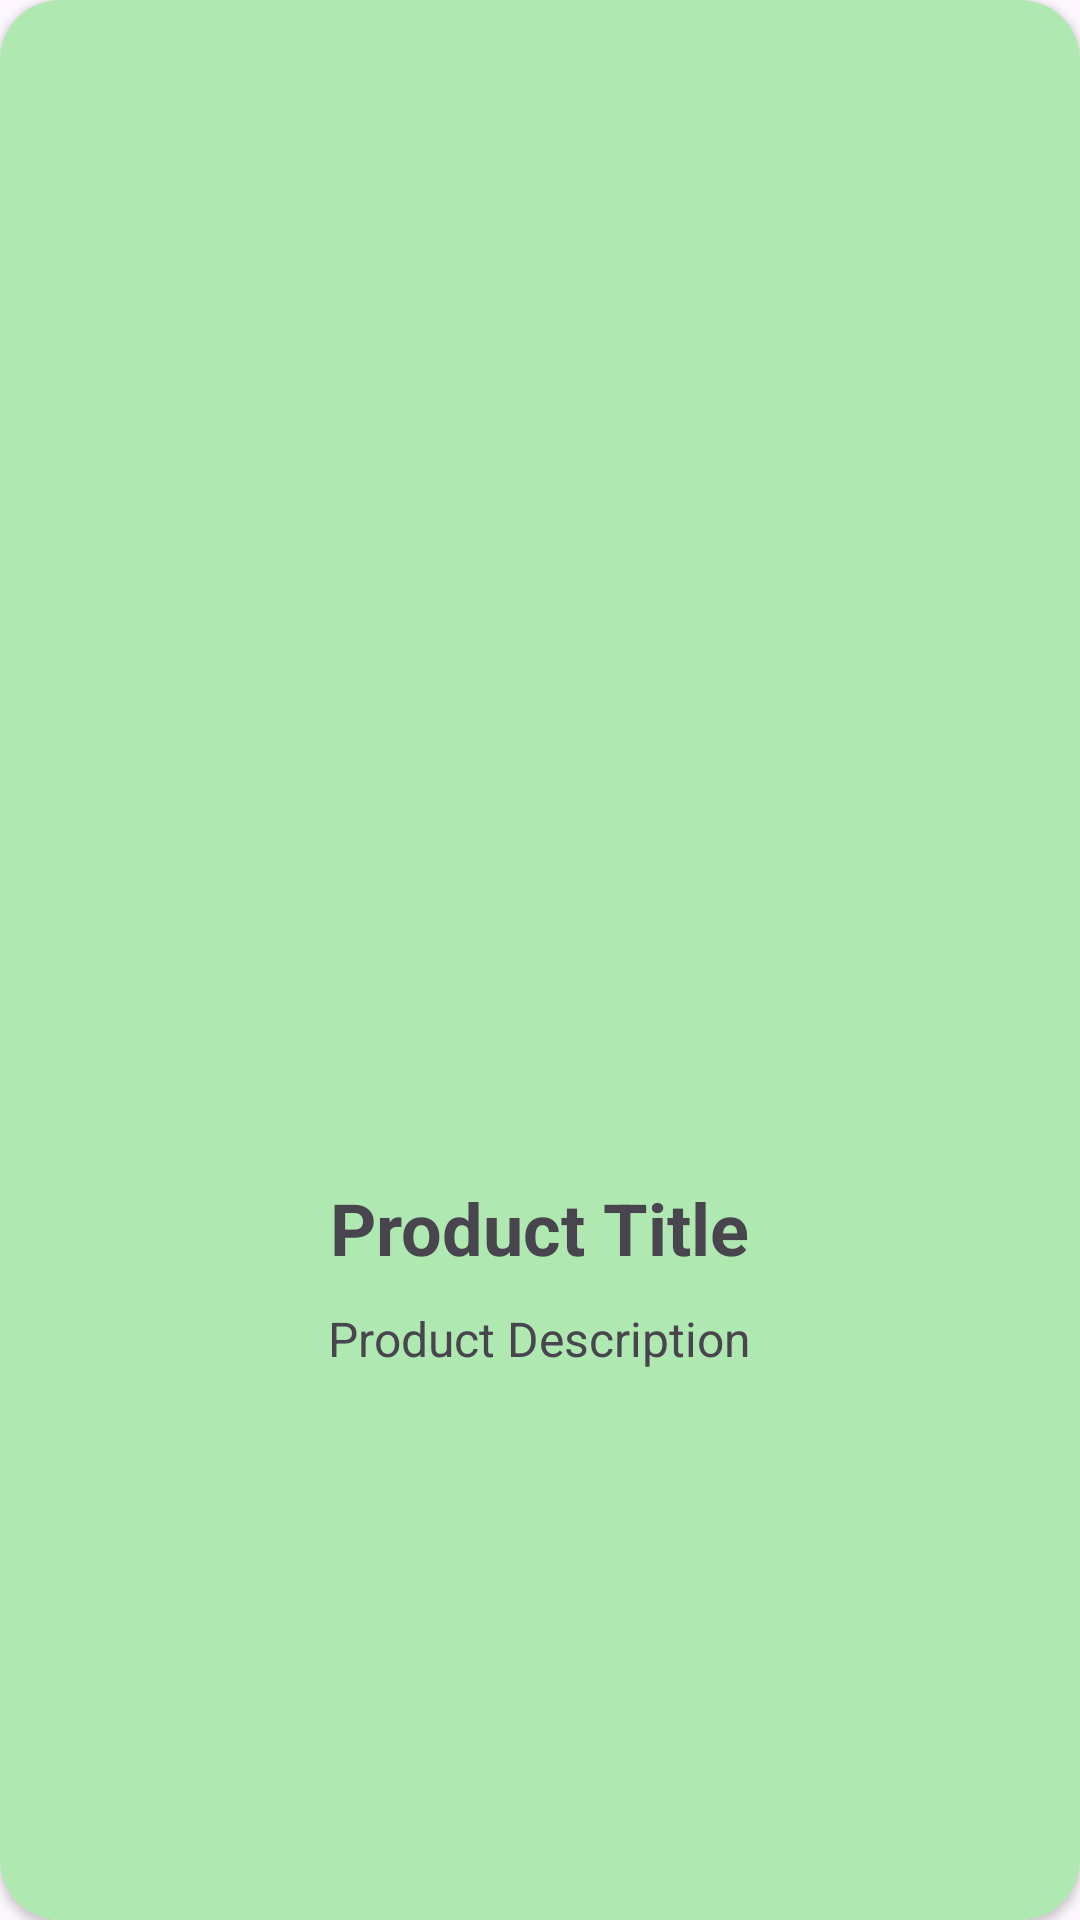

Reconstruct the res/layout file that produces this screen, plus the resources it refers to.
<!-- AndroidManifest.xml: application theme Theme.SimpleAPP2 -->
<!-- res/layout/activity_product_description.xml -->
<?xml version="1.0" encoding="utf-8"?>
<androidx.cardview.widget.CardView xmlns:android="http://schemas.android.com/apk/res/android"
    android:layout_width="match_parent"
    android:layout_height="wrap_content"
    xmlns:app="http://schemas.android.com/apk/res-auto"
    android:elevation="10dp"
    app:cardCornerRadius="20dp"
    android:layout_gravity="center"
    android:id="@+id/main">

    <LinearLayout
        android:layout_width="match_parent"
        android:layout_height="match_parent"
        android:orientation="vertical"
        android:padding="20dp"
        android:gravity="center"
        android:background="@color/colorDescription">

        <ImageView
            android:id="@+id/productImage"
            android:layout_width="200dp"
            android:layout_height="200dp"
            android:src="@drawable/ic_launcher_foreground" />

        <TextView
            android:id="@+id/productTitle"
            android:layout_width="wrap_content"
            android:layout_height="wrap_content"
            android:text="Product Title"
            android:textSize="24sp"
            android:textStyle="bold"
            android:layout_marginVertical="10dp" />

        <TextView
            android:id="@+id/productDescription"
            android:layout_width="wrap_content"
            android:layout_height="wrap_content"
            android:text="Product Description"
            android:textSize="16sp" />
    </LinearLayout>
</androidx.cardview.widget.CardView>
<!-- resources referenced by this layout -->
<resources>
  <color name="colorDescription">#AFE8B1</color>
  <style name="Theme.SimpleAPP2" parent="Base.Theme.SimpleAPP2" />
  <style name="Base.Theme.SimpleAPP2" parent="Theme.Material3.DayNight.NoActionBar">
          
          
      </style>
</resources>
